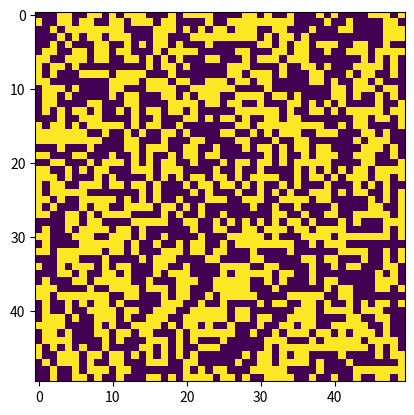

Python code for this plot:
import numpy as np
import matplotlib.pyplot as plt
import matplotlib.animation as animation

# Setting up the values for the grid
ALIVE = 255
DEAD = 0
values = [ALIVE, DEAD]


def random_grid(n):
    """
    Returns a grid of NxN random values.

    :param n: Size of the grid.
    :return: A grid of NxN random values.
    """
    return np.random.choice(values, n * n).reshape(n, n)


def update(frame_number, img, grid, n):
    """
    Updates given grid.

    :param frame_number: Current frame.
    :param img: Current image.
    :param grid: Current matrix.
    :param n: Size of the grid.
    :return: Display an image, i.e. data on a 2D regular raster.
    """

    # Copy grid
    new_grid = grid.copy()

    for i in range(n):
        for j in range(n):
            # Compute 8-neighbour sum using toroidal boundary conditions
            total = int((grid[i, (j - 1) % n] + grid[i, (j + 1) % n] +
                         grid[(i - 1) % n, j] + grid[(i + 1) % n, j] +
                         grid[(i - 1) % n, (j - 1) % n] + grid[(i - 1) % n, (j + 1) % n] +
                         grid[(i + 1) % n, (j - 1) % n] + grid[(i + 1) % n, (j + 1) % n]) / 255)

            # Conway's rules
            if grid[i, j] == ALIVE:
                if (total < 2) or total > 3:
                    new_grid[i, j] = DEAD
            else:
                if total == 3:
                    new_grid[i, j] = ALIVE

    # Update grid
    img.set_data(new_grid)
    grid[:] = new_grid[:]
    return img


def play_game():
    """
    Simulates Conway's Game of Life.
    """

    # Grid size
    N = 50
    FRAMES = 10
    UPDATE_INTERVAL = 50
    SAVE_COUNT = 50

    grid = random_grid(N)

    for i in range(N):
        for j in range(N):
            # 3x3 Matrix of 8 neighbours of the current cell
            matrix = [[
                ((i - 1) % N, (j - 1) % N),  # upper left
                ((i - 1) % N, j),  # upper
                ((i - 1) % N, (j + 1) % N)  # upper right
            ], [
                (i, (j - 1) % N),  # left
                (i, j),  # center
                (i, (j + 1) % N)  # right
            ], [
                ((i + 1) % N, (j - 1) % N),  # lower left
                ((i + 1) % N, j),  # lower
                ((i + 1) % N, (j + 1) % N)  # lower right
            ]]

            print('\nMatrix for ({}, {}):'.format(i, j))

            for k in range(3):
                for v in range(3):
                    print(matrix[k][v], end='')
                print()

    fig, ax = plt.subplots()
    img = ax.imshow(grid, interpolation='nearest')
    anim = animation.FuncAnimation(
        fig,
        update,
        fargs=(img, grid, N,),
        frames=FRAMES,
        interval=UPDATE_INTERVAL,
        save_count=SAVE_COUNT
    )
    plt.show()


if __name__ == '__main__':
    play_game()
